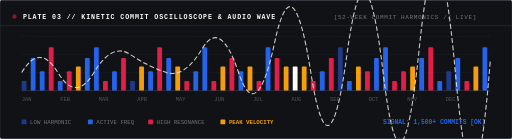
t = 0.00 s
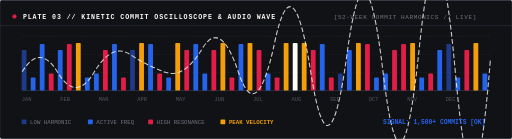
t = 0.75 s
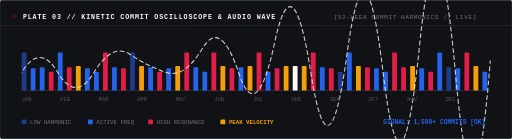
t = 2.25 s
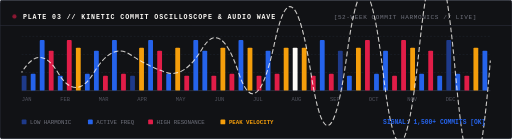
t = 3.00 s
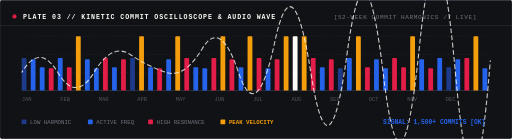
t = 3.75 s
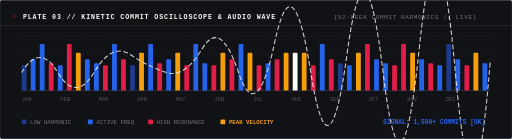
t = 5.25 s

The animated SVG that drew these frames (rendered in a browser with its animation timeline set to each time). Animation: 7 CSS @keyframes rules; one cycle of 6.00 s, repeats indefinitely.

<svg width="850" height="230" viewBox="0 0 850 230" fill="none" xmlns="http://www.w3.org/2000/svg">
  <defs>
    <style>
      .bh-bg       { fill: #111215; stroke: #2C303B; stroke-width: 1.5; }
      .tag-txt     { font-family: 'JetBrains Mono', Consolas, monospace; font-size: 11px; font-weight: 700; fill: #FDFBF7; letter-spacing: 1.5px; }
      .sub-txt     { font-family: 'JetBrains Mono', Consolas, monospace; font-size: 10px; fill: #71737E; letter-spacing: 1px; }
      .axis-lbl    { font-family: 'JetBrains Mono', Consolas, monospace; font-size: 9px; fill: #52545F; }
      .stat-lbl    { font-family: 'JetBrains Mono', Consolas, monospace; font-size: 9.5px; fill: #71737E; }

      /* Kinetic Audio Frequency Oscillations */
      @keyframes eqPulse1 {
        0%, 100% { height: 16px; y: 74px; }
        50%      { height: 68px; y: 22px; }
      }
      @keyframes eqPulse2 {
        0%, 100% { height: 54px; y: 36px; }
        50%      { height: 20px; y: 70px; }
      }
      @keyframes eqPulse3 {
        0%, 100% { height: 32px; y: 58px; }
        50%      { height: 84px; y: 6px; }
      }
      @keyframes eqPulse4 {
        0%, 100% { height: 72px; y: 18px; }
        50%      { height: 28px; y: 62px; }
      }
      @keyframes eqPulsePeak {
        0%, 100% { height: 40px; y: 50px; }
        50%      { height: 94px; y: -4px; }
      }
      @keyframes sineDash {
        0%   { stroke-dashoffset: 0; }
        100% { stroke-dashoffset: -300; }
      }
      @keyframes beaconBlink {
        0%, 100% { opacity: 1; }
        50%      { opacity: 0.2; }
      }

      .f-1    { animation: eqPulse1 1.4s ease-in-out infinite; }
      .f-2    { animation: eqPulse2 1.8s ease-in-out infinite; }
      .f-3    { animation: eqPulse3 1.2s ease-in-out infinite; }
      .f-4    { animation: eqPulse4 1.6s ease-in-out infinite; }
      .f-peak { animation: eqPulsePeak 1.1s ease-in-out infinite; }
      .wave-line { stroke-dasharray: 8 4; animation: sineDash 6s linear infinite; }
      .live-dot  { animation: beaconBlink 1s steps(2, start) infinite; }
    </style>
  </defs>

  <!-- Container -->
  <rect width="850" height="230" rx="4" class="bh-bg"/>

  <!-- Top Title Bar -->
  <g transform="translate(24, 22)">
    <circle cx="0" cy="5" r="3.5" fill="#E11D48" class="live-dot"/>
    <text x="14" y="9" class="tag-txt">PLATE 03 // KINETIC COMMIT OSCILLOSCOPE &amp; AUDIO WAVE</text>
    <text x="530" y="9" class="sub-txt">[52-WEEK COMMIT HARMONICS // LIVE]</text>
  </g>
  <line x1="0" y1="42" x2="850" y2="42" stroke="#2C303B" stroke-width="1"/>

  <!-- Frequency Grid Area (52 Vertical Channels) -->
  <g transform="translate(36, 60)">
    
    <!-- Frequency Amplitude Guideline axes -->
    <line x1="0" y1="0" x2="778" y2="0" stroke="#1F232E" stroke-width="1" stroke-dasharray="3 3"/>
    <line x1="0" y1="30" x2="778" y2="30" stroke="#1F232E" stroke-width="1" stroke-dasharray="3 3"/>
    <line x1="0" y1="60" x2="778" y2="60" stroke="#1F232E" stroke-width="1" stroke-dasharray="3 3"/>
    <line x1="0" y1="90" x2="778" y2="90" stroke="#2C303B" stroke-width="1.5"/>

    <!-- 52 Kinetic Frequency Bars (Step X = 15, Width 8) -->
    <!-- JAN -->
    <rect x="0" y="70" width="8" height="20" rx="1.5" fill="#1E3A8A" class="f-1"/>
    <rect x="15" y="60" width="8" height="30" rx="1.5" fill="#2563EB" class="f-2"/>
    <rect x="30" y="45" width="8" height="45" rx="1.5" fill="#2563EB" class="f-3"/>
    <rect x="45" y="30" width="8" height="60" rx="1.5" fill="#E11D48" class="f-4"/>

    <!-- FEB -->
    <rect x="60" y="50" width="8" height="40" rx="1.5" fill="#2563EB" class="f-1"/>
    <rect x="75" y="35" width="8" height="55" rx="1.5" fill="#E11D48" class="f-3"/>
    <rect x="90" y="20" width="8" height="70" rx="1.5" fill="#F59E0B" class="f-peak"/>
    <rect x="105" y="40" width="8" height="50" rx="1.5" fill="#2563EB" class="f-2"/>

    <!-- MAR -->
    <rect x="120" y="55" width="8" height="35" rx="1.5" fill="#2563EB" class="f-4"/>
    <rect x="135" y="25" width="8" height="65" rx="1.5" fill="#E11D48" class="f-1"/>
    <rect x="150" y="45" width="8" height="45" rx="1.5" fill="#2563EB" class="f-3"/>
    <rect x="165" y="30" width="8" height="60" rx="1.5" fill="#E11D48" class="f-2"/>

    <!-- APR -->
    <rect x="180" y="60" width="8" height="30" rx="1.5" fill="#1E3A8A" class="f-1"/>
    <rect x="195" y="20" width="8" height="70" rx="1.5" fill="#F59E0B" class="f-peak"/>
    <rect x="210" y="40" width="8" height="50" rx="1.5" fill="#2563EB" class="f-3"/>
    <rect x="225" y="25" width="8" height="65" rx="1.5" fill="#E11D48" class="f-4"/>

    <!-- MAY -->
    <rect x="240" y="50" width="8" height="40" rx="1.5" fill="#2563EB" class="f-2"/>
    <rect x="255" y="15" width="8" height="75" rx="1.5" fill="#F59E0B" class="f-peak"/>
    <rect x="270" y="35" width="8" height="55" rx="1.5" fill="#E11D48" class="f-1"/>
    <rect x="285" y="55" width="8" height="35" rx="1.5" fill="#2563EB" class="f-3"/>

    <!-- JUN -->
    <rect x="300" y="40" width="8" height="50" rx="1.5" fill="#2563EB" class="f-4"/>
    <rect x="315" y="20" width="8" height="70" rx="1.5" fill="#E11D48" class="f-1"/>
    <rect x="330" y="10" width="8" height="80" rx="1.5" fill="#F59E0B" class="f-peak"/>
    <rect x="345" y="30" width="8" height="60" rx="1.5" fill="#E11D48" class="f-2"/>

    <!-- JUL -->
    <rect x="360" y="45" width="8" height="45" rx="1.5" fill="#2563EB" class="f-3"/>
    <rect x="375" y="15" width="8" height="75" rx="1.5" fill="#F59E0B" class="f-peak"/>
    <rect x="390" y="25" width="8" height="65" rx="1.5" fill="#E11D48" class="f-1"/>
    <rect x="405" y="50" width="8" height="40" rx="1.5" fill="#2563EB" class="f-4"/>

    <!-- AUG (PEAK RECORD) -->
    <rect x="420" y="20" width="8" height="70" rx="1.5" fill="#E11D48" class="f-2"/>
    <rect x="435" y="5" width="8" height="85" rx="1.5" fill="#F59E0B" class="f-peak"/>
    <rect x="450" y="0" width="8" height="90" rx="1.5" fill="#FDFBF7" class="f-peak"/>
    <rect x="465" y="15" width="8" height="75" rx="1.5" fill="#F59E0B" class="f-peak"/>

    <!-- SEP -->
    <rect x="480" y="35" width="8" height="55" rx="1.5" fill="#E11D48" class="f-1"/>
    <rect x="495" y="50" width="8" height="40" rx="1.5" fill="#2563EB" class="f-3"/>
    <rect x="510" y="25" width="8" height="65" rx="1.5" fill="#E11D48" class="f-2"/>
    <rect x="525" y="60" width="8" height="30" rx="1.5" fill="#1E3A8A" class="f-4"/>

    <!-- OCT -->
    <rect x="540" y="40" width="8" height="50" rx="1.5" fill="#2563EB" class="f-1"/>
    <rect x="555" y="15" width="8" height="75" rx="1.5" fill="#F59E0B" class="f-peak"/>
    <rect x="570" y="30" width="8" height="60" rx="1.5" fill="#E11D48" class="f-3"/>
    <rect x="585" y="45" width="8" height="45" rx="1.5" fill="#2563EB" class="f-2"/>

    <!-- NOV -->
    <rect x="600" y="55" width="8" height="35" rx="1.5" fill="#2563EB" class="f-4"/>
    <rect x="615" y="25" width="8" height="65" rx="1.5" fill="#E11D48" class="f-1"/>
    <rect x="630" y="35" width="8" height="55" rx="1.5" fill="#E11D48" class="f-3"/>
    <rect x="645" y="15" width="8" height="75" rx="1.5" fill="#F59E0B" class="f-peak"/>

    <!-- DEC -->
    <rect x="660" y="40" width="8" height="50" rx="1.5" fill="#2563EB" class="f-2"/>
    <rect x="675" y="30" width="8" height="60" rx="1.5" fill="#E11D48" class="f-4"/>
    <rect x="690" y="50" width="8" height="40" rx="1.5" fill="#2563EB" class="f-1"/>
    <rect x="705" y="65" width="8" height="25" rx="1.5" fill="#1E3A8A" class="f-3"/>
    <rect x="720" y="45" width="8" height="45" rx="1.5" fill="#2563EB" class="f-2"/>
    <rect x="735" y="35" width="8" height="55" rx="1.5" fill="#E11D48" class="f-1"/>
    <rect x="750" y="20" width="8" height="70" rx="1.5" fill="#F59E0B" class="f-peak"/>
    <rect x="765" y="55" width="8" height="35" rx="1.5" fill="#2563EB" class="f-4"/>

    <!-- Continuous Oscilloscope Kinetic Wave Overlay -->
    <path d="M0,60 Q30,10 60,60 T120,60 T180,30 T240,60 T300,20 T360,60 T420,10 T480,60 T540,30 T600,60 T660,20 T720,60 T778,40" 
          fill="none" stroke="#FDFBF7" stroke-width="1.8" class="wave-line" opacity="0.8"/>

    <!-- Date Axis Labels -->
    <g transform="translate(0, 108)">
      <text x="0" y="0" class="axis-lbl">JAN</text>
      <text x="64" y="0" class="axis-lbl">FEB</text>
      <text x="128" y="0" class="axis-lbl">MAR</text>
      <text x="192" y="0" class="axis-lbl">APR</text>
      <text x="256" y="0" class="axis-lbl">MAY</text>
      <text x="320" y="0" class="axis-lbl">JUN</text>
      <text x="384" y="0" class="axis-lbl">JUL</text>
      <text x="448" y="0" class="axis-lbl">AUG</text>
      <text x="512" y="0" class="axis-lbl">SEP</text>
      <text x="576" y="0" class="axis-lbl">OCT</text>
      <text x="640" y="0" class="axis-lbl">NOV</text>
      <text x="704" y="0" class="axis-lbl">DEC</text>
    </g>
  </g>

  <!-- Legend & Live Signal Metrics -->
  <g transform="translate(36, 198)">
    <rect x="0" y="0" width="8" height="8" rx="1.5" fill="#1E3A8A"/>
    <text x="14" y="8" class="stat-lbl">LOW HARMONIC</text>

    <rect x="110" y="0" width="8" height="8" rx="1.5" fill="#2563EB"/>
    <text x="124" y="8" class="stat-lbl">ACTIVE FREQ</text>

    <rect x="210" y="0" width="8" height="8" rx="1.5" fill="#E11D48"/>
    <text x="224" y="8" class="stat-lbl">HIGH RESONANCE</text>

    <rect x="330" y="0" width="8" height="8" rx="1.5" fill="#F59E0B"/>
    <text x="344" y="8" class="stat-lbl" style="fill:#F59E0B; font-weight:bold;">PEAK VELOCITY</text>

    <text x="600" y="8" font-family="'JetBrains Mono', monospace" font-size="10.5px" font-weight="700" fill="#2563EB">SIGNAL: 1,500+ COMMITS [OK]</text>
  </g>
</svg>
